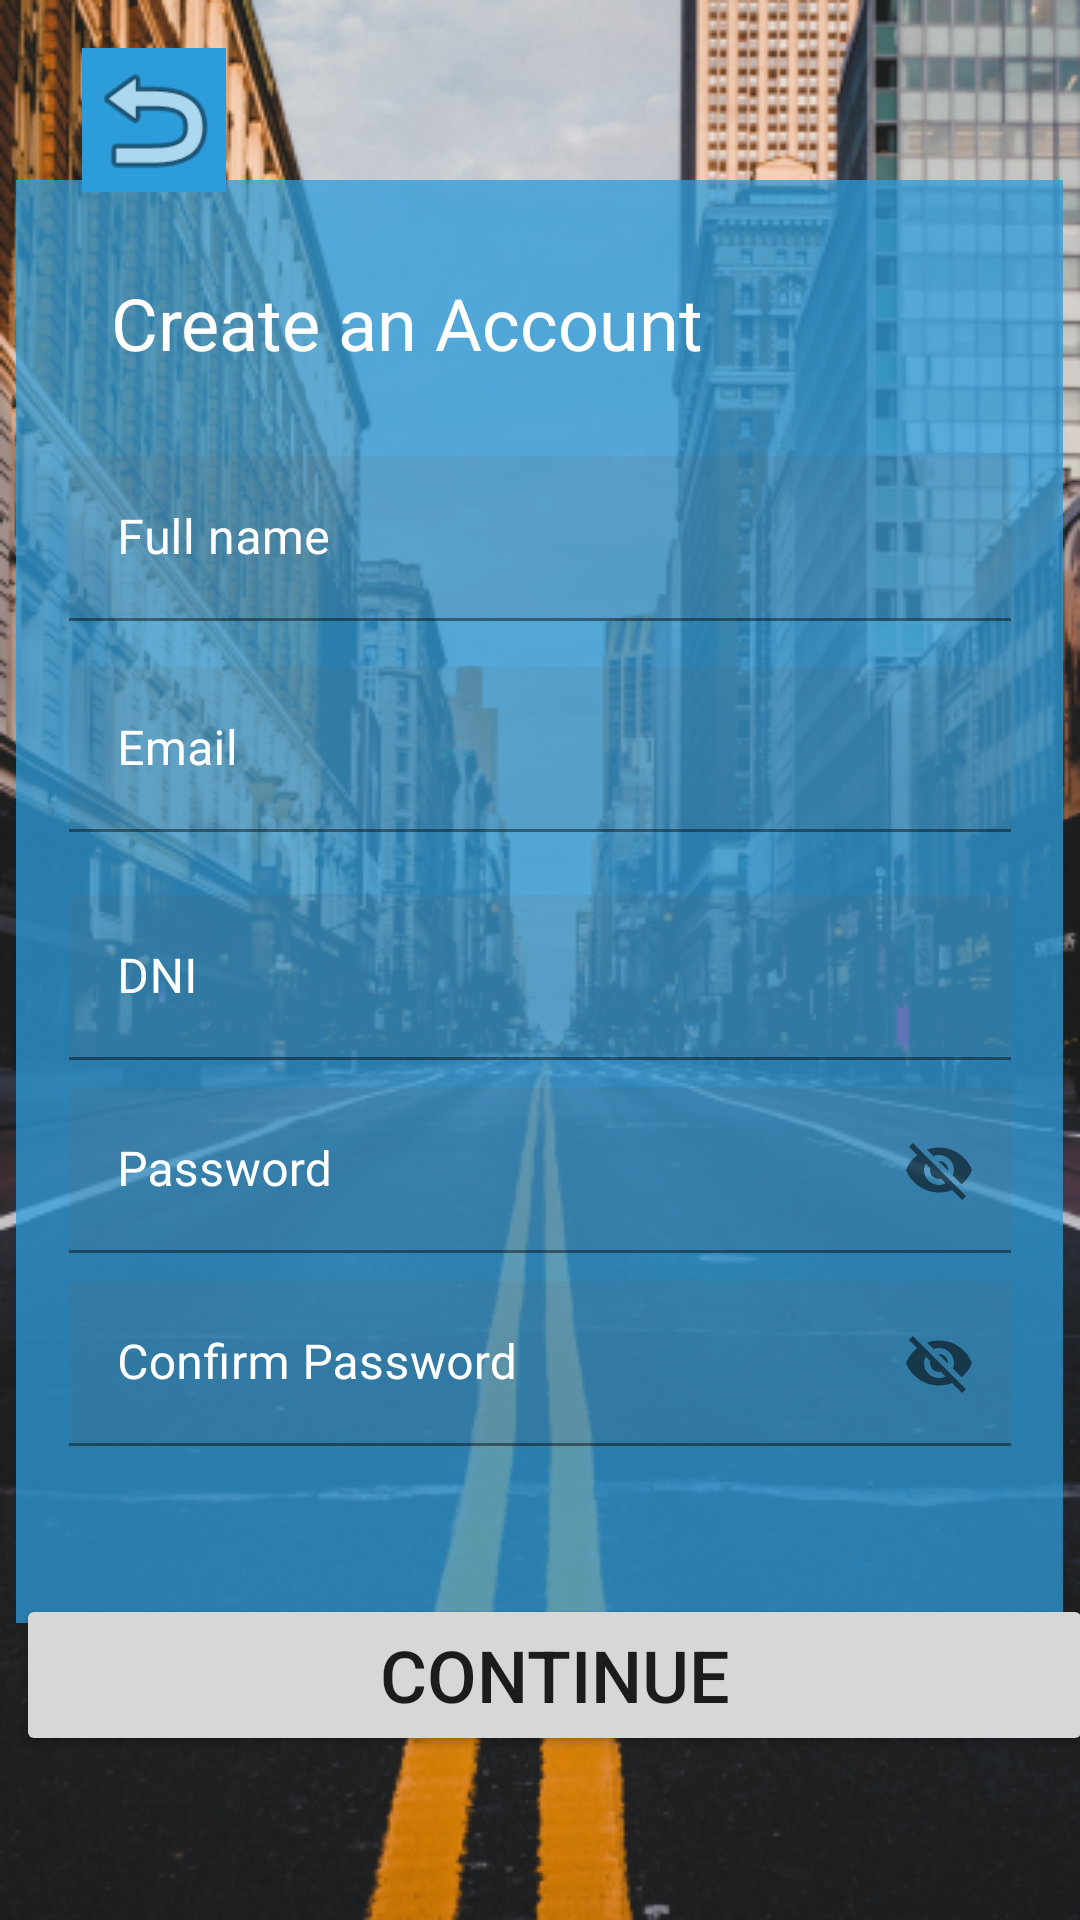

Reconstruct the res/layout file that produces this screen, plus the resources it refers to.
<!-- AndroidManifest.xml: application theme Theme.Ilanguage -->
<!-- res/layout/activity_details_signup.xml -->
<?xml version="1.0" encoding="utf-8"?>
<androidx.constraintlayout.widget.ConstraintLayout xmlns:android="http://schemas.android.com/apk/res/android"
    xmlns:app="http://schemas.android.com/apk/res-auto"
    xmlns:tools="http://schemas.android.com/tools"
    android:layout_width="match_parent"
    android:layout_height="match_parent"
    android:background="@drawable/signup_wallpaper"

    tools:context=".details_signup">


    <Button
        android:id="@+id/btn_continue_signup"
        android:layout_width="359dp"
        android:layout_height="54dp"
        android:layout_marginStart="8dp"
        android:layout_marginBottom="56dp"
        android:text="CONTINUE"
        android:textSize="24sp"
        app:layout_constraintBottom_toBottomOf="parent"
        app:layout_constraintEnd_toEndOf="parent"

        app:layout_constraintHorizontal_bias="0.409"
        app:layout_constraintStart_toStartOf="parent"
        app:layout_constraintTop_toBottomOf="@+id/view_login2"
        app:layout_constraintVertical_bias="0.891"

        />

    <View
        android:id="@+id/view_login2"
        android:layout_width="349dp"
        android:layout_height="481dp"
        android:background="#BF2D9CDB"
        android:backgroundTintMode="src_over"
        app:layout_constraintBottom_toBottomOf="parent"
        app:layout_constraintEnd_toEndOf="parent"
        app:layout_constraintHorizontal_bias="0.491"
        app:layout_constraintStart_toStartOf="parent"
        app:layout_constraintTop_toTopOf="parent"
        app:layout_constraintVertical_bias="0.377" />

    <ImageView
            android:id="@+id/back_image3"
        android:layout_width="48dp"
        android:layout_height="48dp"
        android:layout_marginTop="16dp"
        android:background="#2D9CDB"
        android:clickable="true"
        android:contentDescription="Return to "
        app:layout_constraintEnd_toEndOf="parent"
        app:layout_constraintHorizontal_bias="0.088"
        app:layout_constraintStart_toStartOf="parent"
        app:layout_constraintTop_toTopOf="parent"
        app:srcCompat="@android:drawable/ic_menu_revert"
        app:tintMode="add" />

    <com.google.android.material.textfield.TextInputLayout
        android:id="@+id/input_description"
        android:layout_width="314dp"
        android:layout_height="55dp"
        android:hint="Full name"
        android:textColorHint="#FFFFFF"
        app:layout_constraintBottom_toBottomOf="parent"
        app:layout_constraintEnd_toEndOf="parent"
        app:layout_constraintStart_toStartOf="parent"
        app:layout_constraintTop_toTopOf="parent"
        app:layout_constraintVertical_bias="0.26">

        <com.google.android.material.textfield.TextInputEditText
            android:layout_width="match_parent"
            android:layout_height="wrap_content"
            android:background="#20656464"
            android:minHeight="48dp" />

    </com.google.android.material.textfield.TextInputLayout>

    <com.google.android.material.textfield.TextInputLayout
        android:id="@+id/email_login"
        android:layout_width="314dp"
        android:layout_height="55dp"
        android:backgroundTint="#20100F0F"
        android:hint="Email"
        android:textColorHint="#FFFFFF"
        app:layout_constraintBottom_toBottomOf="parent"
        app:layout_constraintEnd_toEndOf="parent"
        app:layout_constraintStart_toStartOf="parent"
        app:layout_constraintTop_toTopOf="parent"
        app:layout_constraintVertical_bias="0.38">

        <com.google.android.material.textfield.TextInputEditText
            android:layout_width="match_parent"
            android:layout_height="wrap_content"
            android:background="#1B656464"
            android:minHeight="48dp" />

    </com.google.android.material.textfield.TextInputLayout>

    <com.google.android.material.textfield.TextInputLayout
        android:id="@+id/filledTextField3"
        android:layout_width="314dp"
        android:layout_height="55dp"
        android:backgroundTint="#20100F0F"
        android:hint="DNI"
        android:textColorHint="#FFFFFF"
        app:layout_constraintBottom_toBottomOf="parent"
        app:layout_constraintEnd_toEndOf="parent"
        app:layout_constraintStart_toStartOf="parent"
        app:layout_constraintTop_toTopOf="parent"
        app:layout_constraintVertical_bias="0.51">

        <com.google.android.material.textfield.TextInputEditText
            android:layout_width="match_parent"
            android:layout_height="wrap_content"
            android:background="#20656464"
            android:minHeight="48dp" />

    </com.google.android.material.textfield.TextInputLayout>

    <com.google.android.material.textfield.TextInputLayout
        android:id="@+id/password_login"
        android:layout_width="314dp"
        android:layout_height="55dp"
        android:backgroundTint="#20100F0F"
        android:hint="@string/password"
        android:inputType="textPassword"

        android:textColorHint="#FFFFFF"
        app:layout_constraintBottom_toBottomOf="parent"
        app:layout_constraintEnd_toEndOf="parent"
        app:layout_constraintStart_toStartOf="parent"
        app:endIconMode="password_toggle"
        app:layout_constraintTop_toTopOf="parent"
        app:layout_constraintVertical_bias="0.62">


        <com.google.android.material.textfield.TextInputEditText
            android:layout_width="match_parent"
            android:layout_height="wrap_content"
            android:background="#20656464"
            android:minHeight="48dp" />

    </com.google.android.material.textfield.TextInputLayout>

    <com.google.android.material.textfield.TextInputLayout
        android:id="@+id/filledTextField5"
        android:layout_width="314dp"
        android:layout_height="55dp"
        android:backgroundTint="#20100F0F"
        android:hint="@string/confirm_password"
        android:inputType="textPassword"

        android:textColorHint="#FFFFFF"
        app:layout_constraintBottom_toBottomOf="parent"
        app:layout_constraintEnd_toEndOf="parent"
        app:layout_constraintStart_toStartOf="parent"
        app:endIconMode="password_toggle"
        app:layout_constraintTop_toTopOf="parent"
        app:layout_constraintVertical_bias="0.73">


        <com.google.android.material.textfield.TextInputEditText
            android:layout_width="match_parent"
            android:layout_height="wrap_content"
            android:background="#20656464"
            android:minHeight="48dp" />

    </com.google.android.material.textfield.TextInputLayout>

    <TextView
        android:id="@+id/textView7"
        android:layout_width="wrap_content"
        android:layout_height="wrap_content"
        android:text="Create an Account"
        android:textColor="@color/white"
        android:textSize="24sp"
        app:layout_constraintBottom_toTopOf="@+id/input_description"
        app:layout_constraintEnd_toEndOf="parent"
        app:layout_constraintHorizontal_bias="0.228"
        app:layout_constraintStart_toStartOf="parent"
        app:layout_constraintTop_toTopOf="parent"
        app:layout_constraintVertical_bias="0.763" />
</androidx.constraintlayout.widget.ConstraintLayout>
<!-- resources referenced by this layout -->
<resources>
  <color name="white">#FFFFFFFF</color>
  <!-- drawable signup_wallpaper: png bitmap (drawable, 421283 bytes) -->
  <string name="confirm_password">Confirm Password</string>
  <string name="password">Password</string>
  <style name="Theme.Ilanguage" parent="Theme.MaterialComponents.DayNight.DarkActionBar">
          
          <item name="colorPrimary">@color/purple_500</item>
          <item name="colorPrimaryVariant">@color/blue_principal</item>
          <item name="colorOnPrimary">@color/white</item>
          
          <item name="colorSecondary">@color/teal_200</item>
          <item name="colorSecondaryVariant">@color/teal_700</item>
          <item name="colorOnSecondary">@color/black</item>
          
          <item name="android:statusBarColor" tools:targetApi="l">?attr/colorPrimaryVariant</item>
          
      </style>
  <color name="purple_500">#2D9CDB</color>
  <color name="blue_principal">#FF3700B3</color>
  <color name="teal_200">#FF03DAC5</color>
  <color name="teal_700">#FF018786</color>
  <color name="black">#FF000000</color>
</resources>
